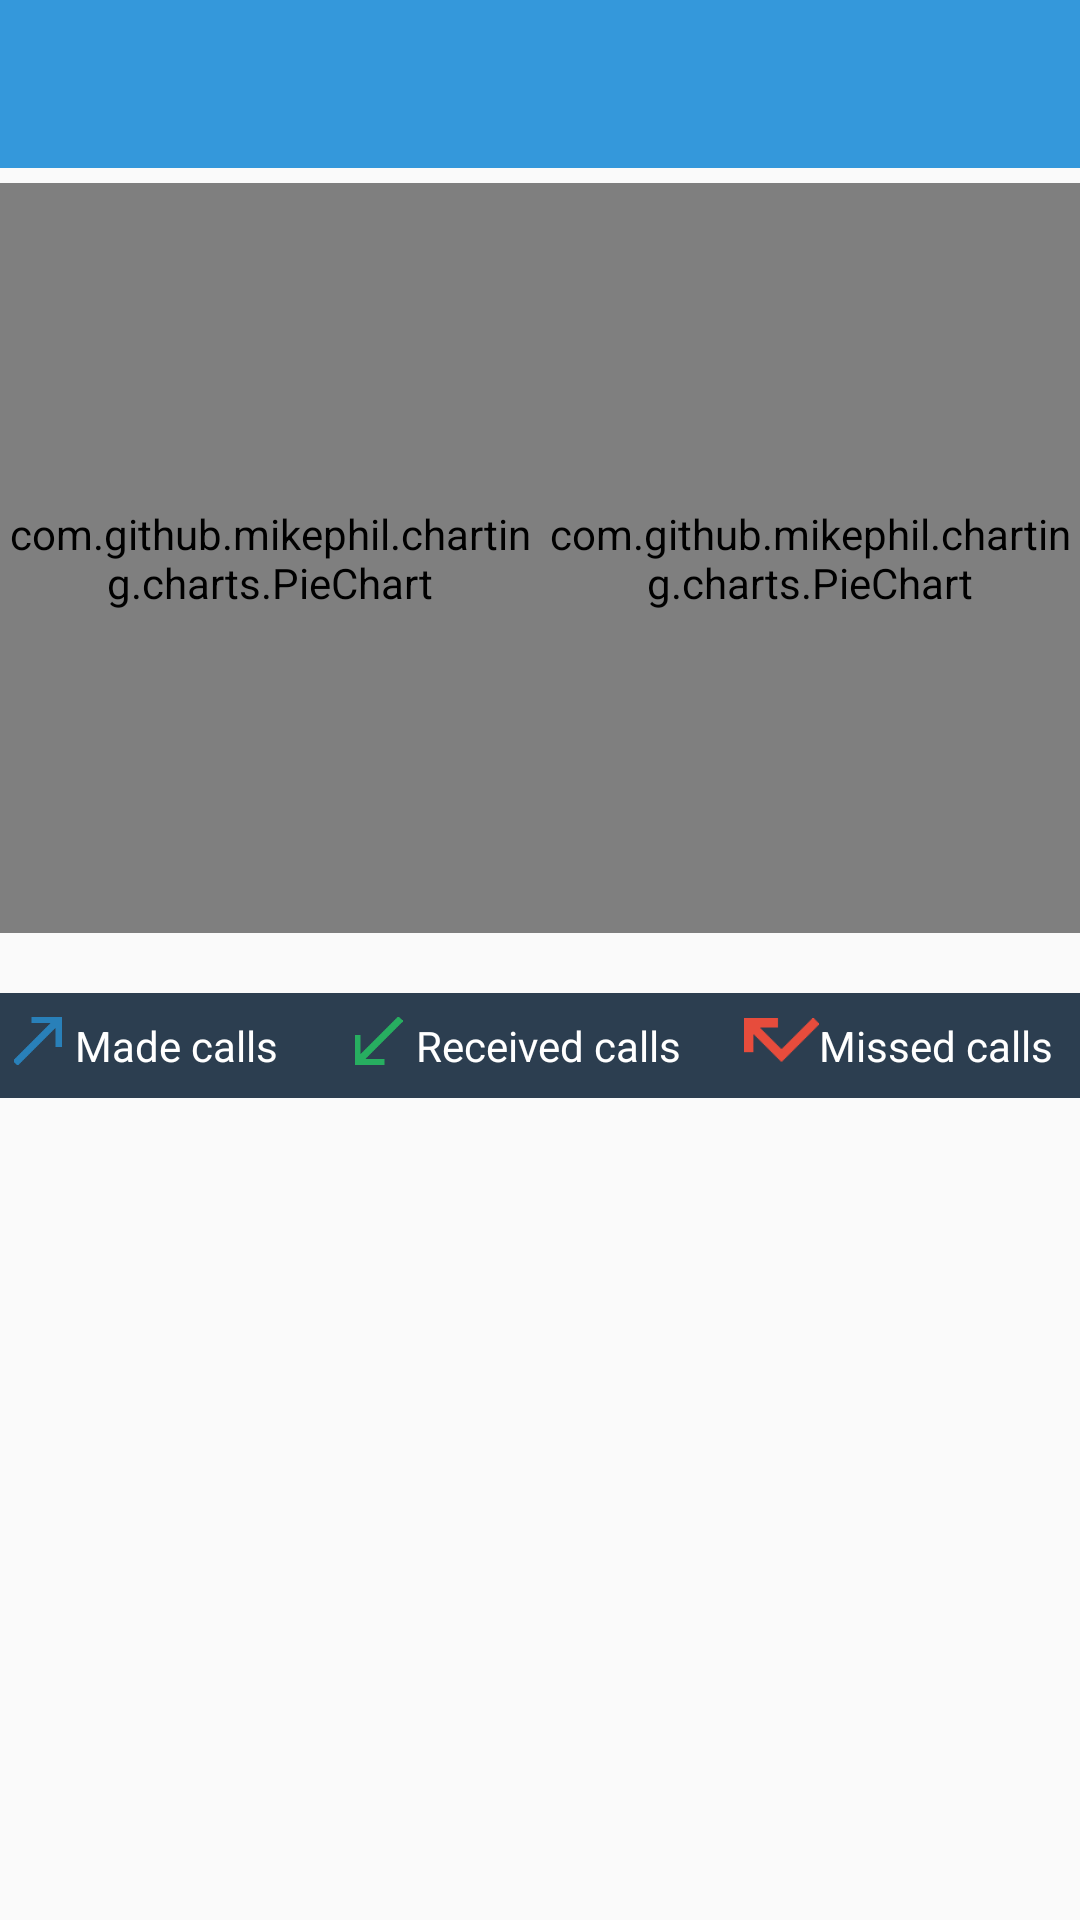

This screen was rendered from an Android layout file. Write that file and the resources it references.
<!-- AndroidManifest.xml: application theme AppTheme -->
<!-- res/layout/activity_calls_report.xml -->
<?xml version="1.0" encoding="utf-8"?>
<RelativeLayout xmlns:android="http://schemas.android.com/apk/res/android"
    xmlns:app="http://schemas.android.com/apk/res-auto"
    xmlns:tools="http://schemas.android.com/tools"
    android:id="@+id/activity_calls_report"
    android:layout_width="match_parent"
    android:layout_height="match_parent"
    tools:context="com.myspy.myspyandroid.Reports.CallsReportActivity">

    <android.support.v7.widget.Toolbar
        android:layout_width="match_parent"
        android:layout_height="wrap_content"
        android:background="?attr/colorPrimary"
        android:theme="?attr/actionBarTheme"
        android:minHeight="?attr/actionBarSize"
        android:layout_alignParentTop="true"
        android:layout_alignParentLeft="true"
        android:layout_alignParentStart="true"
        android:id="@+id/toolbarcalls" />

    <ScrollView
        android:layout_width="match_parent"
        android:layout_height="match_parent"
        android:layout_alignParentBottom="true"
        android:layout_alignParentLeft="true"
        android:layout_alignParentStart="true"
        android:layout_below="@+id/toolbarcalls">

        <LinearLayout
            android:orientation="vertical"
            android:layout_width="match_parent"
            android:layout_height="match_parent">

            <LinearLayout
                android:orientation="horizontal"
                android:layout_width="match_parent"
                android:layout_height="wrap_content"
                android:layout_marginTop="5dp"
                android:layout_marginBottom="10dp">

                <com.github.mikephil.charting.charts.PieChart
                    android:id="@+id/chartcalllength"
                    android:layout_width="0dp"
                    android:layout_height="250dp"
                    android:layout_weight="0.5"/>

                <com.github.mikephil.charting.charts.PieChart
                    android:id="@+id/chartcall"
                    android:layout_width="0dp"
                    android:layout_height="250dp"
                    android:layout_weight="0.5"/>
            </LinearLayout>

            <LinearLayout
                android:orientation="horizontal"
                android:layout_width="match_parent"
                android:layout_height="wrap_content"
                android:background="@color/colorMain"
                android:paddingTop="8dp"
                android:paddingBottom="8dp"
                android:layout_marginTop="10dp">

                <ImageView
                    android:layout_width="16dp"
                    android:layout_height="16dp"
                    android:src="@drawable/callmade"
                    android:id="@+id/imageView2"
                    android:layout_weight="1" />

                <TextView
                    android:text="@string/CallMade"
                    android:layout_width="wrap_content"
                    android:layout_height="wrap_content"
                    android:id="@+id/textView9"
                    android:layout_weight="1"
                    android:textColor="@android:color/white" />

                <ImageView
                    android:layout_width="16dp"
                    android:layout_height="16dp"
                    android:src="@drawable/callreceived"
                    android:id="@+id/imageView3"
                    android:layout_weight="1"
                    android:layout_marginLeft="12dp" />

                <TextView
                    android:text="@string/CallReceived"
                    android:layout_width="wrap_content"
                    android:layout_height="wrap_content"
                    android:id="@+id/textView10"
                    android:layout_weight="1"
                    android:textColor="@android:color/white" />

                <ImageView
                    android:layout_width="16dp"
                    android:layout_height="16dp"
                    android:src="@drawable/callmissed"
                    android:id="@+id/imageView4"
                    android:layout_weight="1"
                    android:layout_marginLeft="12dp" />

                <TextView
                    android:text="@string/CallMissed"
                    android:layout_width="wrap_content"
                    android:layout_height="wrap_content"
                    android:id="@+id/textView11"
                    android:layout_weight="1"
                    android:textColor="@android:color/white" />
            </LinearLayout>

            <TableLayout
                android:layout_width="match_parent"
                android:layout_height="wrap_content"
                android:id="@+id/tablelayoutCall">

            </TableLayout>
        </LinearLayout>

    </ScrollView>

</RelativeLayout>
<!-- resources referenced by this layout -->
<resources>
  <color name="colorMain">#2c3e50</color>
  <!-- drawable callmade: png bitmap (drawable, 416 bytes) -->
  <!-- drawable callmissed: png bitmap (drawable, 421 bytes) -->
  <!-- drawable callreceived: png bitmap (drawable, 429 bytes) -->
  <string name="CallMade">Made calls</string>
  <string name="CallMissed">Missed calls</string>
  <string name="CallReceived">Received calls</string>
  <style name="AppTheme" parent="Theme.AppCompat.Light.DarkActionBar">
          
          <item name="colorPrimary">@color/colorPrimary</item>
          <item name="colorPrimaryDark">@color/colorPrimaryDark</item>
          <item name="colorAccent">@color/colorAccent</item>
  
      </style>
  <color name="colorPrimary">#3498db</color>
  <color name="colorPrimaryDark">#2980b9</color>
  <color name="colorAccent">#34495e</color>
</resources>
